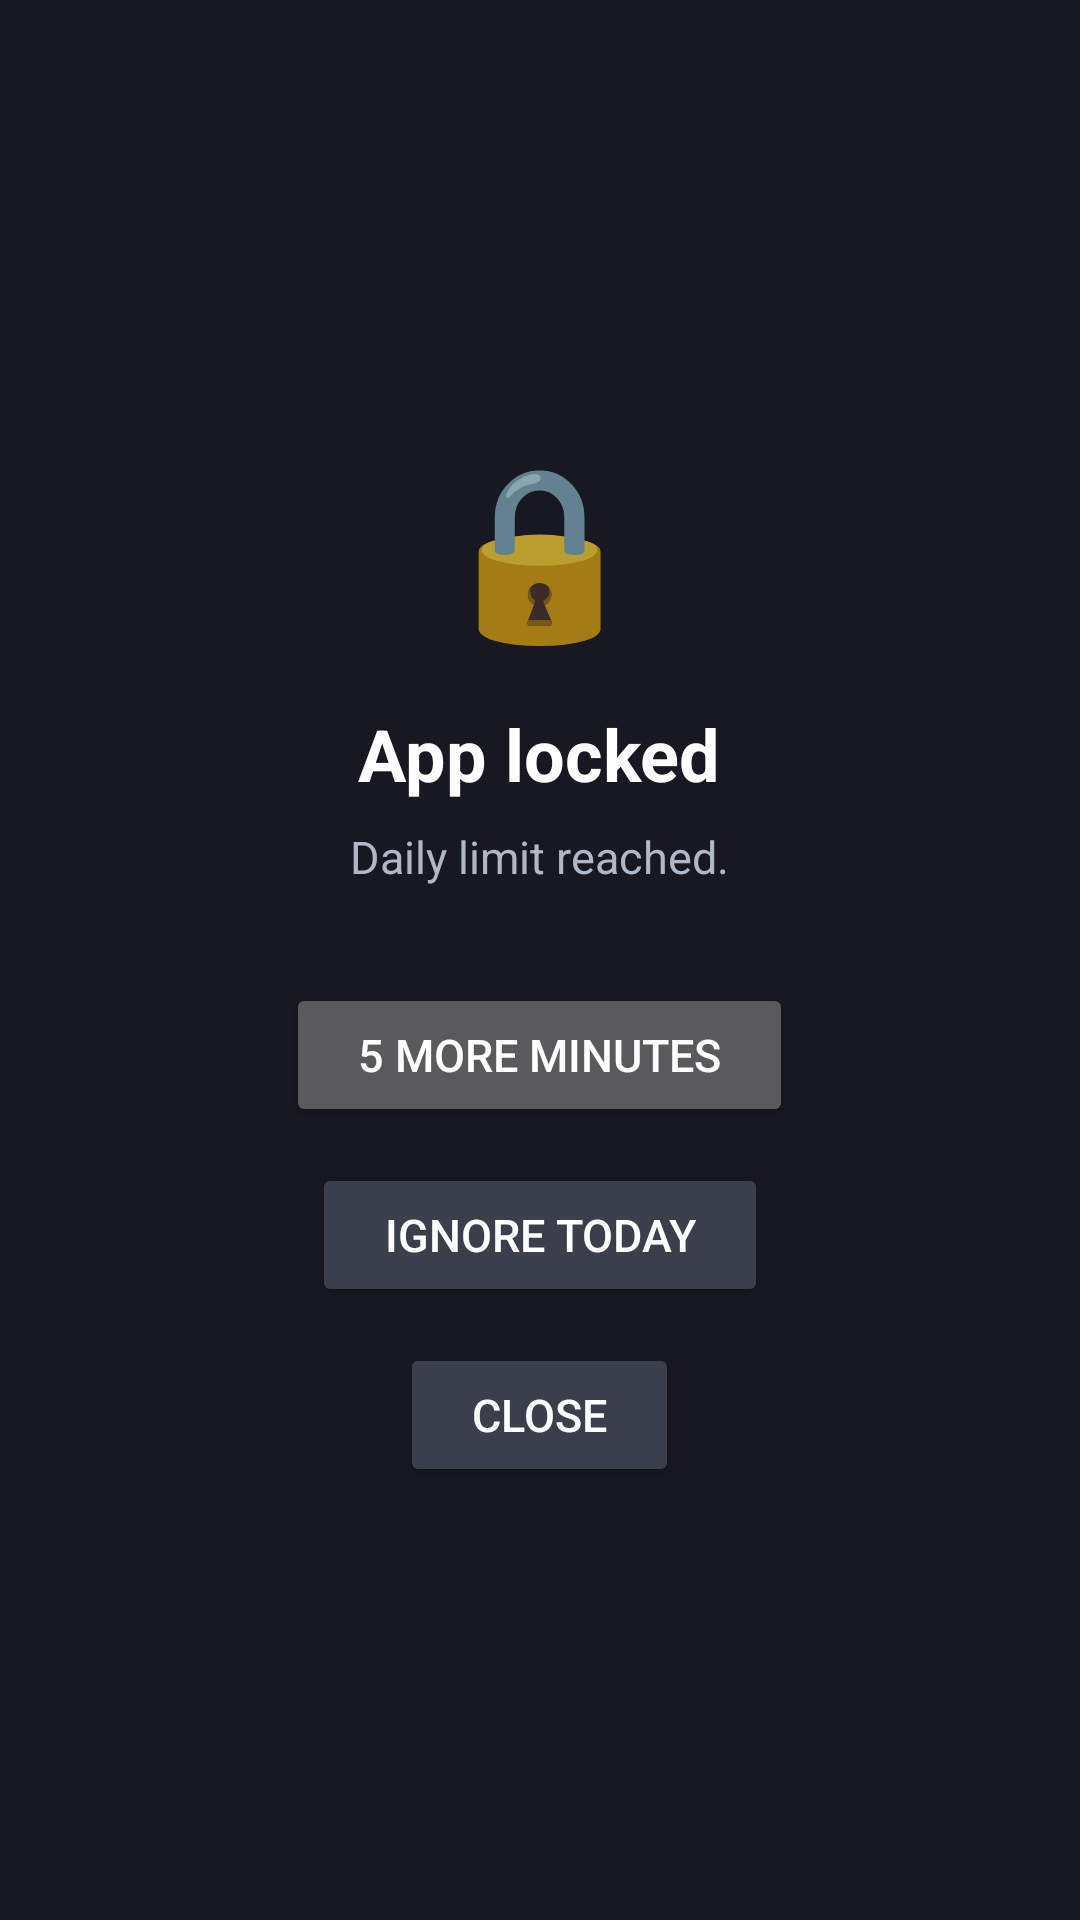

Produce the Android XML layout that renders to this screen, including the resource entries it uses.
<!-- AndroidManifest.xml: application theme Theme.Aevum -->
<!-- res/layout/digital_balance_block_overlay.xml -->
<?xml version="1.0" encoding="utf-8"?>
<LinearLayout xmlns:android="http://schemas.android.com/apk/res/android"
    android:layout_width="match_parent"
    android:layout_height="match_parent"
    android:orientation="vertical"
    android:background="#E6141620"
    android:gravity="center"
    android:padding="32dp">

    <TextView
        android:id="@+id/block_icon"
        android:layout_width="wrap_content"
        android:layout_height="wrap_content"
        android:text="🔒"
        android:textSize="56sp"
        android:layout_marginBottom="16dp" />

    <TextView
        android:id="@+id/block_title"
        android:layout_width="wrap_content"
        android:layout_height="wrap_content"
        android:text="@string/block_app_locked"
        android:textColor="#FFFFFF"
        android:textSize="24sp"
        android:textStyle="bold"
        android:gravity="center"
        android:layout_marginBottom="8dp" />

    <TextView
        android:id="@+id/block_subtitle"
        android:layout_width="wrap_content"
        android:layout_height="wrap_content"
        android:text="@string/block_daily_limit_reached"
        android:textColor="#B0B8C8"
        android:textSize="15sp"
        android:gravity="center"
        android:layout_marginBottom="32dp" />

    <Button
        android:id="@+id/block_extend"
        android:layout_width="wrap_content"
        android:layout_height="wrap_content"
        android:text="@string/block_extend_5min"
        android:textSize="15sp"
        android:paddingLeft="24dp"
        android:paddingRight="24dp"
        android:layout_marginBottom="12dp" />

    <Button
        android:id="@+id/block_ignore"
        android:layout_width="wrap_content"
        android:layout_height="wrap_content"
        android:text="@string/block_ignore_today"
        android:textSize="15sp"
        android:backgroundTint="#3A3F4B"
        android:paddingLeft="24dp"
        android:paddingRight="24dp"
        android:layout_marginBottom="12dp" />

    <Button
        android:id="@+id/block_close"
        android:layout_width="wrap_content"
        android:layout_height="wrap_content"
        android:text="@string/block_close"
        android:textSize="15sp"
        android:backgroundTint="#3A3F4B"
        android:paddingLeft="24dp"
        android:paddingRight="24dp" />

</LinearLayout>
<!-- resources referenced by this layout -->
<resources>
  <string name="block_app_locked">App locked</string>
  <string name="block_close">Close</string>
  <string name="block_daily_limit_reached">Daily limit reached.</string>
  <string name="block_extend_5min">5 more minutes</string>
  <string name="block_ignore_today">Ignore today</string>
  <style name="Theme.Aevum" parent="android:style/Theme.Material.NoActionBar">
          <item name="android:windowActionBar">false</item>
          <item name="android:windowNoTitle">true</item>
          <item name="android:windowLightStatusBar">false</item>
          <item name="android:navigationBarColor">@color/md_theme_dark_background</item>
          <item name="android:statusBarColor">@color/md_theme_dark_background</item>
      </style>
  <color name="md_theme_dark_background">#080A10</color>
</resources>
